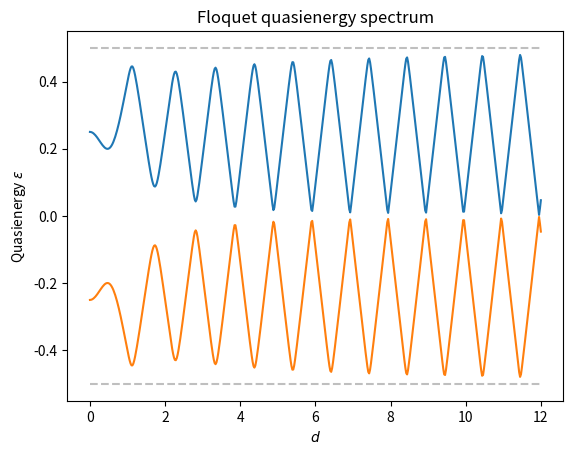

Recreate this plot in Python.
import numpy as np
import matplotlib.pyplot as plt


# parameters
g = 1.5         # coupling strength
omega = 1.0      # driving frequency


def eps():
    # d range
    d = np.linspace(0, 10, 500)

    # quasienergies
    epsilon = 0.5 * np.sqrt((d - omega)**2 + g**2)

    # plot
    plt.figure()
    plt.plot(d,  epsilon)
    plt.plot(d, -epsilon)
    plt.xlabel(r"$d$")
    plt.ylabel(r"Quasienergy $\varepsilon$")
    plt.title("Floquet quasienergy spectrum")
    plt.show()


def eps_int():
    # d range
    d = np.linspace(0, 12, 500)

    # quasienergies
    omega = np.sqrt(d**2+g**2)
    cos = np.cos(d * np.pi) * np.cos(omega * np.pi) - (d / omega) * np.sin(d * np.pi) * np.sin(omega * np.pi)
    epsilon = np.arccos(cos) / (2 * np.pi)

    # plot
    plt.figure()
    plt.plot(d, epsilon)
    plt.plot(d, -epsilon)
    plt.hlines(y=0.5, xmin=np.min(d), xmax=np.max(d), colors='gray', linestyles='dashed', alpha=0.5)
    plt.hlines(y=-0.5, xmin=np.min(d), xmax=np.max(d), colors='gray', linestyles='dashed', alpha=0.5)
    plt.xlabel(r"$d$")
    plt.ylabel(r"Quasienergy $\varepsilon$")
    plt.title("Floquet quasienergy spectrum")
    plt.show()


if __name__ == '__main__':
    # eps()
    eps_int()
